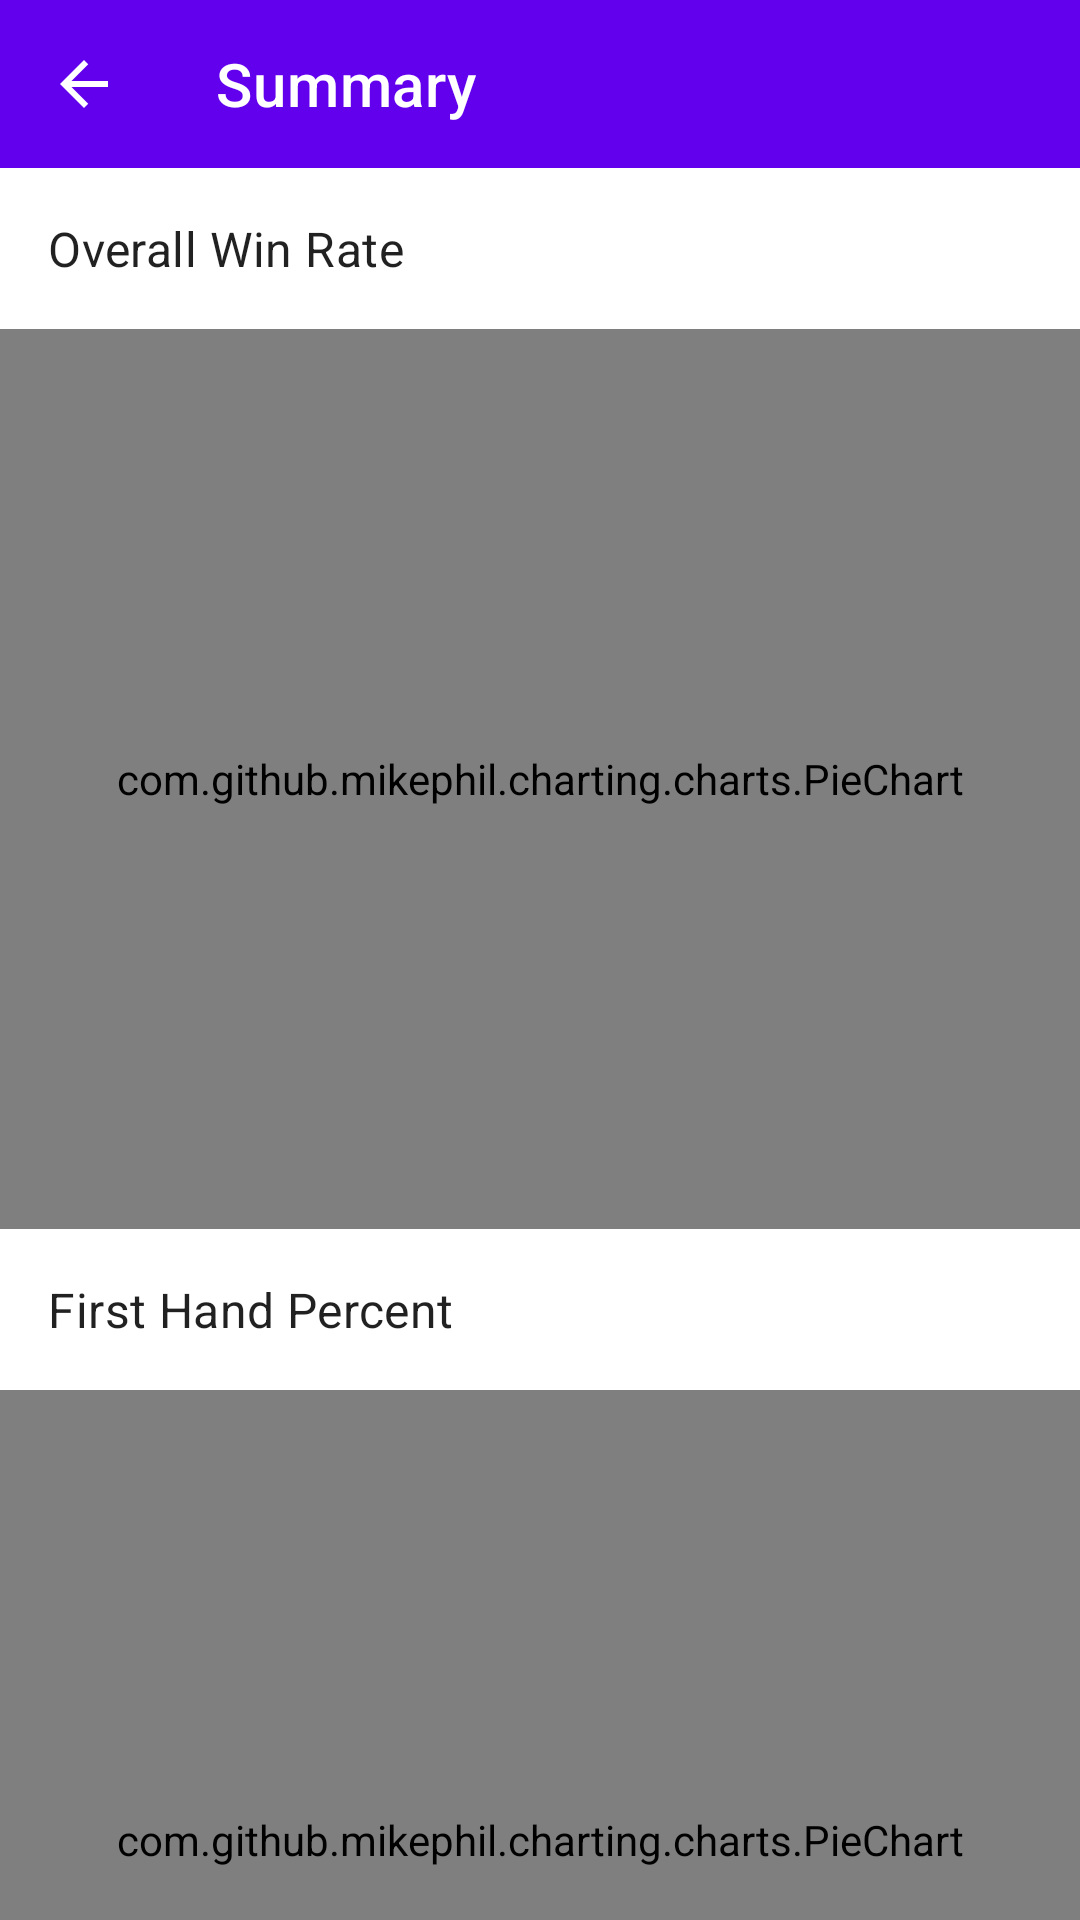

This screen was rendered from an Android layout file. Write that file and the resources it references.
<!-- AndroidManifest.xml: application theme module_Theme.Hs_tracker -->
<!-- res/layout/module_activity_summary_chart.xml -->
<?xml version="1.0" encoding="utf-8"?>
<LinearLayout xmlns:android="http://schemas.android.com/apk/res/android"
    xmlns:app="http://schemas.android.com/apk/res-auto"
    xmlns:tools="http://schemas.android.com/tools"
    android:layout_width="match_parent"
    android:layout_height="match_parent"
    android:orientation="vertical"
    tools:context=".ui.chart.SummaryChartActivity">

    <com.google.android.material.appbar.AppBarLayout
        android:layout_width="match_parent"
        android:layout_height="wrap_content">

        <com.google.android.material.appbar.MaterialToolbar
            android:id="@+id/toolbar"
            android:layout_width="match_parent"
            android:layout_height="wrap_content"
            app:navigationIcon="@drawable/module_baseline_arrow_back_white_24dp"
            app:title="@string/module_summary"
            app:titleTextColor="@color/module_white" />
    </com.google.android.material.appbar.AppBarLayout>

    <androidx.core.widget.NestedScrollView
        android:layout_width="match_parent"
        android:layout_height="match_parent">

        <LinearLayout
            android:layout_width="match_parent"
            android:layout_height="wrap_content"
            android:orientation="vertical">

            <TextView
                style="@style/TextAppearance.MaterialComponents.Subtitle1"
                android:layout_width="match_parent"
                android:layout_height="wrap_content"
                android:padding="16dp"
                android:text="@string/module_all_win_rate" />

            <com.github.mikephil.charting.charts.PieChart
                android:id="@+id/all"
                android:layout_width="match_parent"
                android:layout_height="@dimen/module_chart_height" />

            <TextView
                style="@style/TextAppearance.MaterialComponents.Subtitle1"
                android:layout_width="match_parent"
                android:layout_height="wrap_content"
                android:padding="16dp"
                android:text="@string/module_first_hand_percent" />

            <com.github.mikephil.charting.charts.PieChart
                android:id="@+id/first_hand_percent"
                android:layout_width="match_parent"
                android:layout_height="@dimen/module_chart_height" />

            <TextView
                style="@style/TextAppearance.MaterialComponents.Subtitle1"
                android:layout_width="match_parent"
                android:layout_height="wrap_content"
                android:padding="16dp"
                android:text="@string/module_first_hand_rate" />

            <com.github.mikephil.charting.charts.PieChart
                android:id="@+id/first_hand_rate"
                android:layout_width="match_parent"
                android:layout_height="@dimen/module_chart_height" />

            <TextView
                style="@style/TextAppearance.MaterialComponents.Subtitle1"
                android:layout_width="match_parent"
                android:layout_height="wrap_content"
                android:padding="16dp"
                android:text="@string/module_second_hand_rate" />

            <com.github.mikephil.charting.charts.PieChart
                android:id="@+id/second_hand_rate"
                android:layout_width="match_parent"
                android:layout_height="@dimen/module_chart_height" />

            <TextView
                style="@style/TextAppearance.MaterialComponents.Subtitle1"
                android:layout_width="match_parent"
                android:layout_height="wrap_content"
                android:padding="16dp"
                android:text="@string/module_class_distribution" />

            <com.github.mikephil.charting.charts.PieChart
                android:id="@+id/class_distribution"
                android:layout_width="match_parent"
                android:layout_height="@dimen/module_chart_height" />
        </LinearLayout>


    </androidx.core.widget.NestedScrollView>

</LinearLayout>
<!-- resources referenced by this layout -->
<resources>
  <color name="module_white">#FFFFFFFF</color>
  <dimen name="module_chart_height">300dp</dimen>
  <!-- drawable module_baseline_arrow_back_white_24dp (drawable) -->
  <?xml version="1.0" encoding="UTF-8" standalone="no"?>
  <vector xmlns:android="http://schemas.android.com/apk/res/android" android:autoMirrored="true" android:height="24dp" android:tint="#FFFFFF" android:viewportHeight="24.0" android:viewportWidth="24.0" android:width="24dp">
        
      <path android:fillColor="@android:color/white" android:pathData="M20,11H7.83l5.59,-5.59L12,4l-8,8 8,8 1.41,-1.41L7.83,13H20v-2z"/>
      
  </vector>
  <string name="module_all_win_rate">Overall Win Rate</string>
  <string name="module_class_distribution">Class Distribution</string>
  <string name="module_first_hand_percent">First Hand Percent</string>
  <string name="module_first_hand_rate">First Hand Rate</string>
  <string name="module_second_hand_rate">Second Hand Rate</string>
  <string name="module_summary">Summary</string>
  <style name="module_Theme.Hs_tracker" parent="Theme.MaterialComponents.DayNight.NoActionBar">
          
          <item name="colorPrimary">@color/module_purple_500</item>
          <item name="colorPrimaryVariant">@color/module_purple_700</item>
          <item name="colorOnPrimary">@color/module_white</item>
          
          <item name="colorSecondary">@color/module_teal_200</item>
          <item name="colorSecondaryVariant">@color/module_teal_700</item>
          <item name="colorOnSecondary">@color/module_black</item>
          
          <item name="android:statusBarColor" tools:targetApi="l">?attr/colorPrimaryVariant</item>
      </style>
  <color name="module_purple_500">#FF6200EE</color>
  <color name="module_purple_700">#FF3700B3</color>
  <color name="module_teal_200">#FF03DAC5</color>
  <color name="module_teal_700">#FF018786</color>
  <color name="module_black">#FF000000</color>
</resources>
